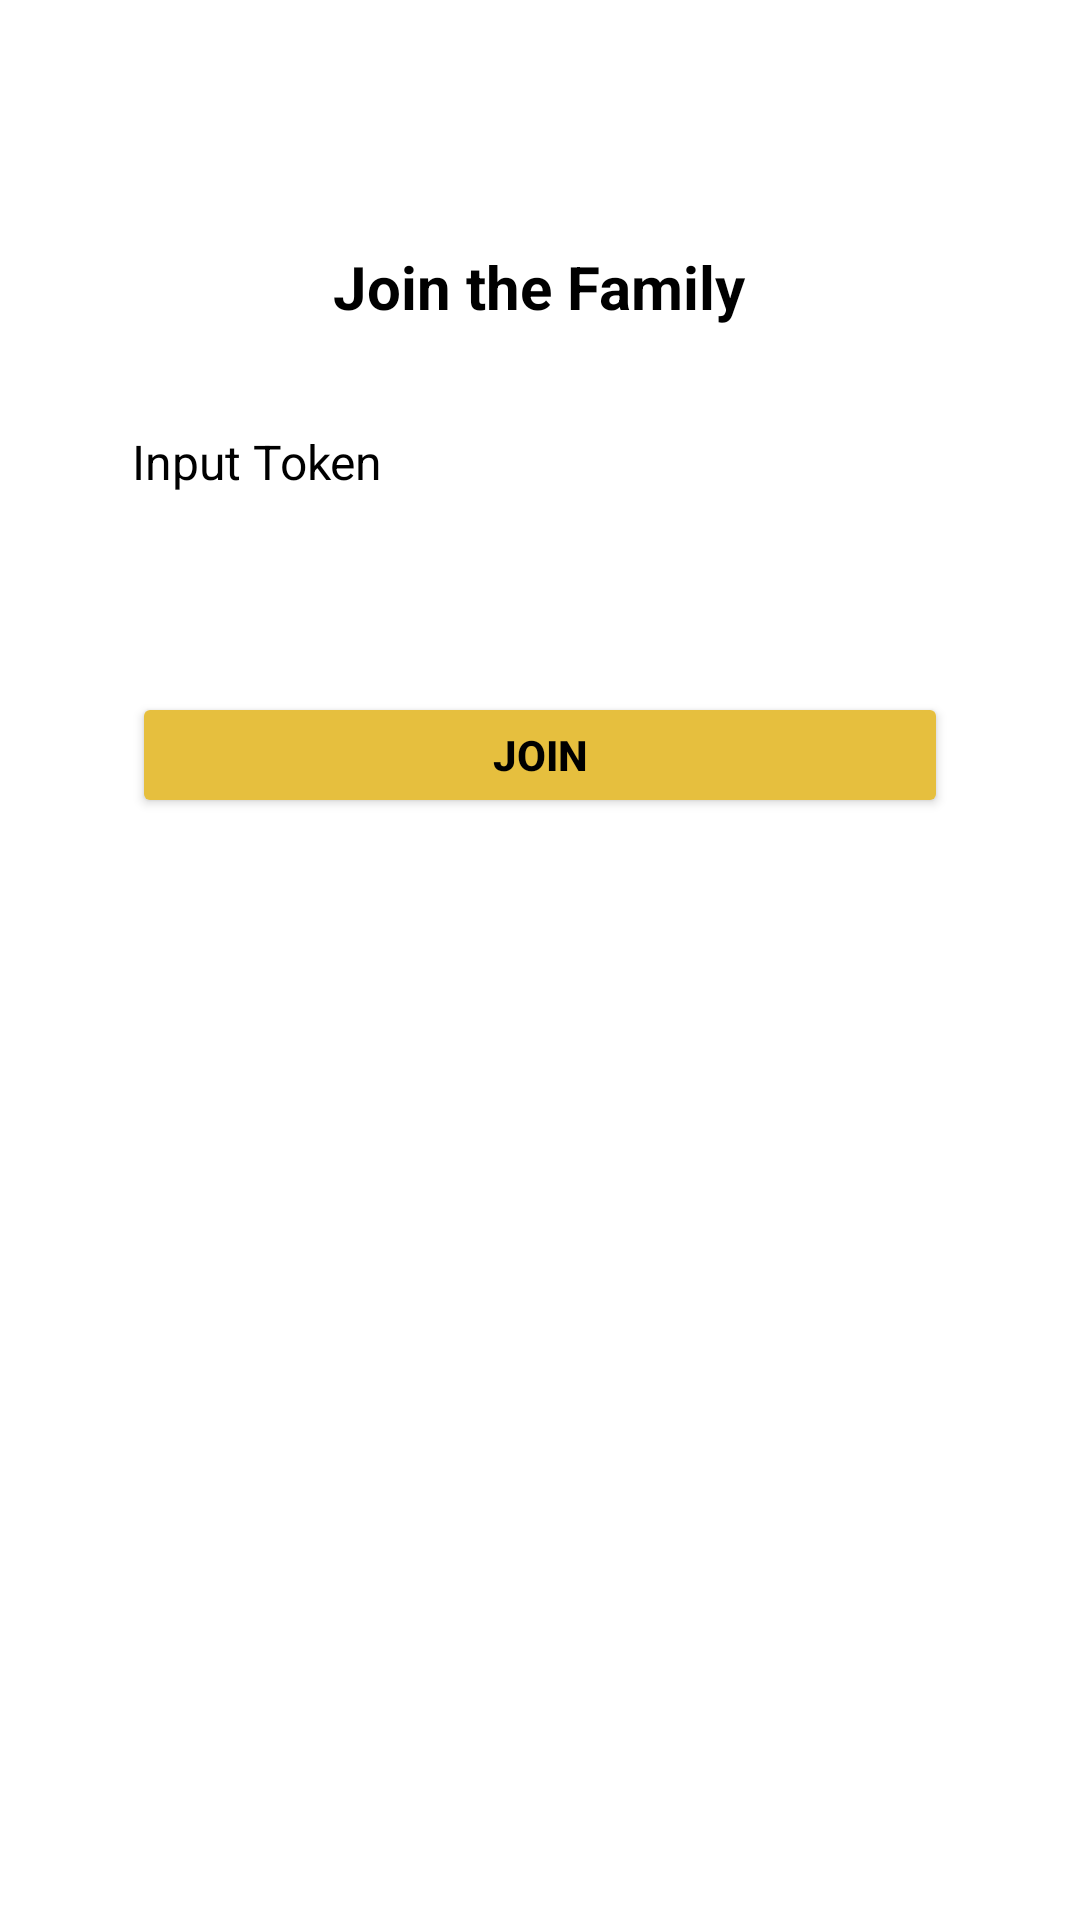

Produce the Android XML layout that renders to this screen, including the resource entries it uses.
<!-- AndroidManifest.xml: application theme Theme.CemaraApps -->
<!-- res/layout/activity_popup_yes.xml -->
<?xml version="1.0" encoding="utf-8"?>
<RelativeLayout xmlns:android="http://schemas.android.com/apk/res/android"
    android:layout_width="match_parent"
    android:layout_height="wrap_content"
    android:id="@+id/popup1">

    <RelativeLayout
        android:layout_width="match_parent"
        android:layout_height="wrap_content">

        <ImageButton
            android:layout_width="40dp"
            android:layout_height="40dp"
            android:layout_marginTop="16dp"
            android:layout_marginEnd="16dp"
            android:layout_alignParentEnd="true"
            android:background="@drawable/close"
            android:contentDescription="@string/img_close"/>

        <LinearLayout
            android:layout_width="match_parent"
            android:layout_height="360dp"
            android:background="@drawable/bg_popup"
            android:orientation="vertical">

            <TextView
                android:id="@+id/tv_havefam"
                android:layout_width="wrap_content"
                android:layout_height="wrap_content"
                android:layout_gravity="center_horizontal"
                android:layout_marginTop="82dp"
                android:gravity="center_horizontal"
                android:paddingStart="12dp"
                android:paddingEnd="12dp"
                android:text="@string/join_the_family"
                android:textStyle="bold"
                android:textColor="@color/black"
                android:textSize="20sp" />


            <LinearLayout
                android:layout_width="match_parent"
                android:layout_height="wrap_content"
                android:layout_marginTop="12dp"
                android:layout_marginBottom="8dp"
                android:gravity="center_vertical"
                android:orientation="vertical">

                <TextView
                    android:id="@+id/tv_yes"
                    android:layout_width="wrap_content"
                    android:layout_height="wrap_content"
                    android:layout_marginStart="44dp"
                    android:layout_marginTop="22dp"
                    android:text="@string/input_token"
                    android:textColor="@color/black"
                    android:textSize="16sp"/>

                <EditText
                    android:id="@+id/et_inputToken"
                    android:layout_width="match_parent"
                    android:layout_height="42dp"
                    android:layout_marginStart="44dp"
                    android:layout_marginTop="8dp"
                    android:layout_marginEnd="44dp"
                    android:ems="10"
                    android:inputType="text"
                    android:background="@drawable/bg_input"
                    android:autofillHints="" />

                <Button
                    android:id="@+id/btn_input"
                    android:layout_width="match_parent"
                    android:layout_height="42dp"
                    android:layout_gravity="center"
                    android:layout_marginStart="44dp"
                    android:layout_marginTop="16dp"
                    android:layout_marginEnd="44dp"
                    android:backgroundTint="@color/gold"
                    android:text="@string/join"
                    android:textColor="@color/black"
                    android:textStyle="bold"/>

            </LinearLayout>

        </LinearLayout>
    </RelativeLayout>


</RelativeLayout>
<!-- resources referenced by this layout -->
<resources>
  <color name="black">#FF000000</color>
  <color name="gold">#E6BF3E</color>
  <!-- drawable bg_popup (drawable) -->
  <?xml version="1.0" encoding="utf-8"?>
  <shape android:shape="rectangle"
      xmlns:android="http://schemas.android.com/apk/res/android">
  
      <corners
          android:radius="12dp"/>
      <solid
          android:color="#FFFFFF"/>
  </shape>
  <string name="img_close">img_close</string>
  <string name="input_token">Input Token</string>
  <string name="join">Join</string>
  <string name="join_the_family">Join the Family</string>
  <style name="Theme.CemaraApps" parent="Theme.MaterialComponents.DayNight.NoActionBar">
          
          <item name="colorPrimary">#FFFFFF</item>
          <item name="colorPrimaryVariant">@color/purple_700</item>
          <item name="colorOnPrimary">@color/white</item>
          
          <item name="colorSecondary">@color/teal_200</item>
          <item name="colorSecondaryVariant">@color/teal_700</item>
          <item name="colorOnSecondary">@color/black</item>
          
          <item name="android:statusBarColor" tools:targetApi="l">?attr/colorPrimaryVariant</item>
          
      </style>
  <color name="purple_700">#FF3700B3</color>
  <color name="white">#FFFFFFFF</color>
  <color name="teal_200">#FF03DAC5</color>
  <color name="teal_700">#FF018786</color>
</resources>
